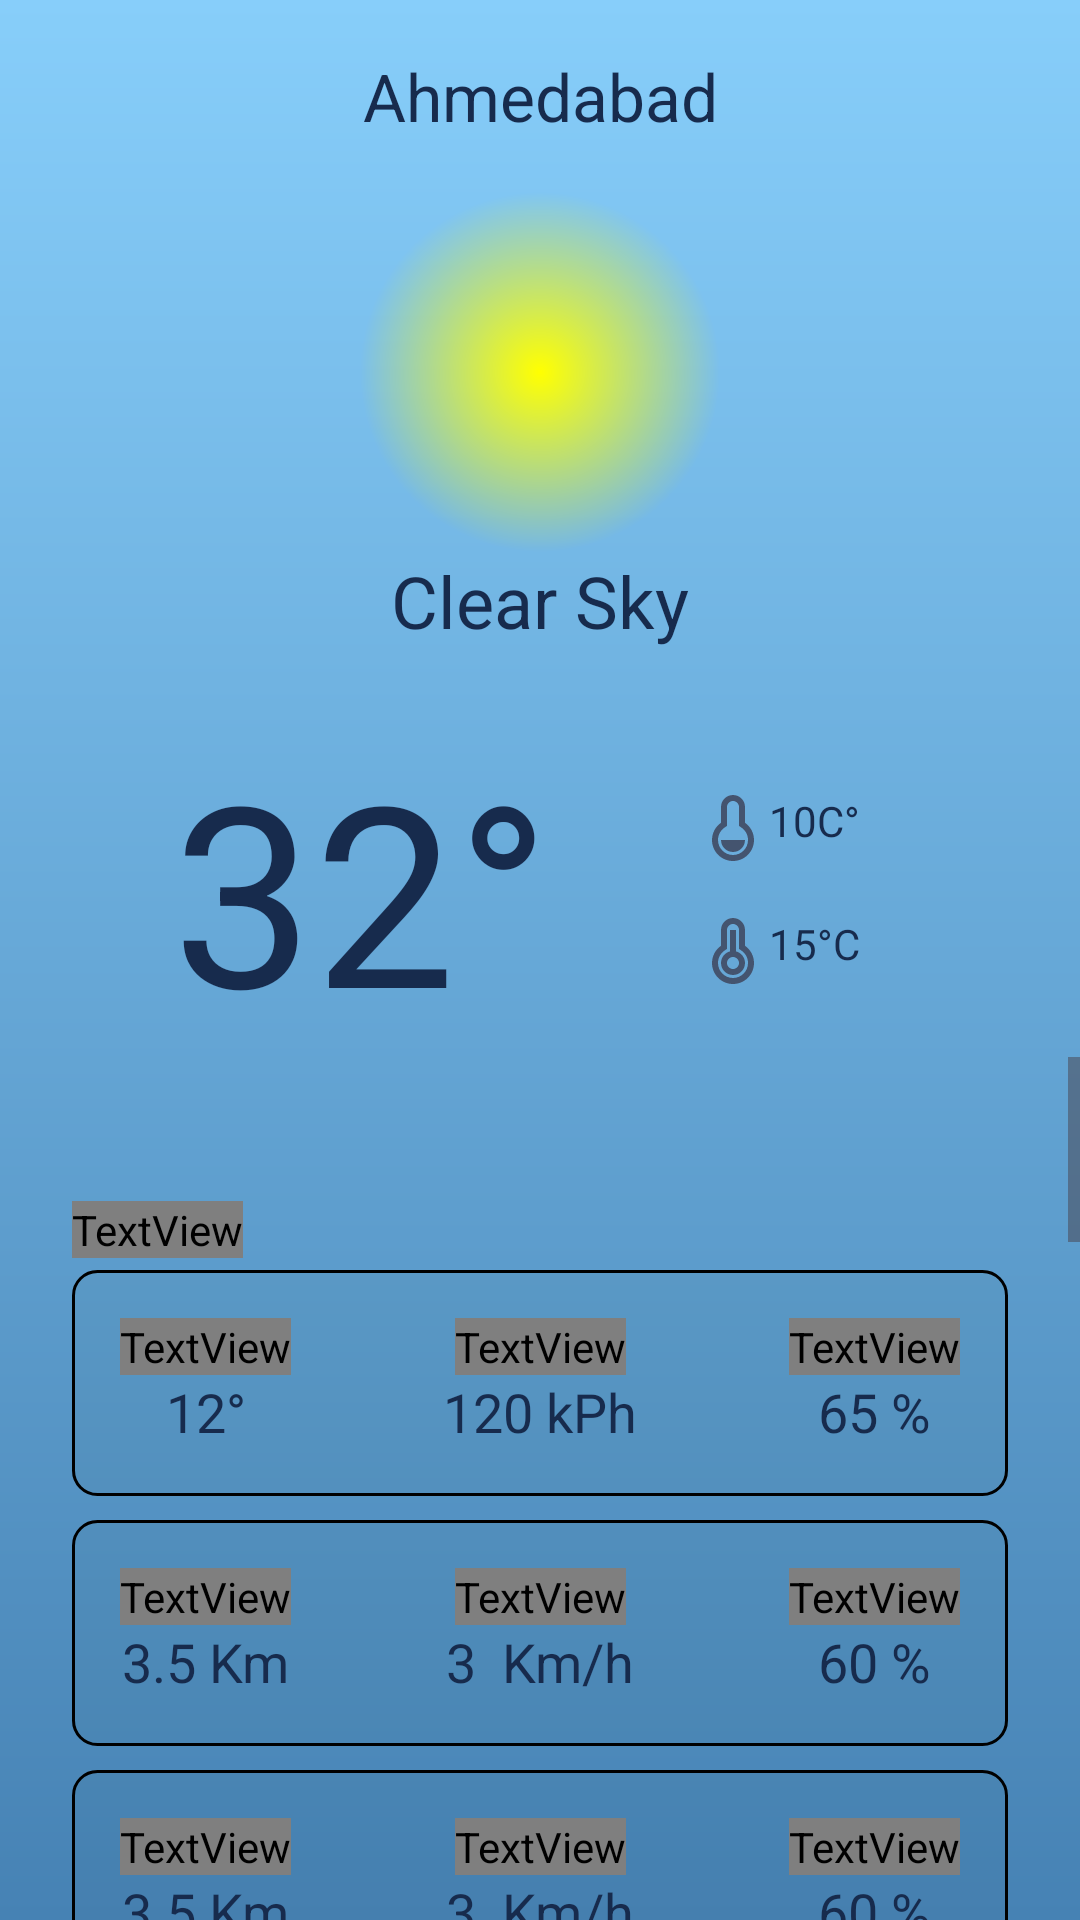

Reconstruct the res/layout file that produces this screen, plus the resources it refers to.
<!-- AndroidManifest.xml: application theme Theme.Skycond -->
<!-- res/layout/fragment_weather_backup.xml -->
<?xml version="1.0" encoding="utf-8"?>
<androidx.constraintlayout.widget.ConstraintLayout
    xmlns:android="http://schemas.android.com/apk/res/android"
    xmlns:app="http://schemas.android.com/apk/res-auto"
    android:layout_width="match_parent"
    android:layout_height="match_parent"
    android:background="@drawable/bg_day_sky_gradient">


    <com.google.android.material.appbar.MaterialToolbar
        android:id="@+id/tb_city_name"
        android:layout_width="match_parent"
        android:layout_height="wrap_content"
        android:minHeight="?attr/actionBarSize"
        app:layout_constraintEnd_toEndOf="parent"
        app:layout_constraintStart_toStartOf="parent"
        app:layout_constraintTop_toTopOf="parent"
        app:title="Ahmedabad"
        app:titleCentered="true"
        app:titleTextColor="?attr/colorTextPrimary" />


    <androidx.constraintlayout.widget.ConstraintLayout
        android:id="@+id/coordinatorLayout"
        android:layout_width="match_parent"
        android:layout_height="0dp"
        app:layout_constraintBottom_toBottomOf="parent"
        app:layout_constraintEnd_toEndOf="parent"
        app:layout_constraintStart_toStartOf="parent"
        app:layout_constraintTop_toBottomOf="@+id/tb_city_name">


        <LinearLayout
            android:id="@+id/header_layout"
            android:layout_width="match_parent"
            android:layout_height="wrap_content"
            android:background="@android:color/transparent"
            android:orientation="vertical"
            android:paddingHorizontal="@dimen/large"
            app:layout_constraintEnd_toEndOf="parent"
            app:layout_constraintStart_toStartOf="parent"
            app:layout_constraintTop_toTopOf="parent">

            <TextView
                android:id="@+id/weather_description"
                android:layout_width="match_parent"
                android:layout_height="wrap_content"
                android:text="@string/clear_sky"
                android:textAlignment="center"
                android:textColor="?attr/colorTextPrimary"
                android:textSize="@dimen/large_text"
                app:drawableTopCompat="@drawable/bg_realistic_sun" />

            <include
                layout="@layout/temperature_card"
                android:layout_width="match_parent"
                android:layout_height="wrap_content"
                android:layout_marginTop="@dimen/large" />

        </LinearLayout>


        <ScrollView
            android:id="@+id/scrollView"
            android:layout_width="match_parent"
            android:layout_height="0dp"
            app:layout_constraintBottom_toBottomOf="parent"
            app:layout_constraintEnd_toEndOf="parent"
            app:layout_constraintStart_toStartOf="parent"
            app:layout_constraintTop_toBottomOf="@+id/header_layout">

            <LinearLayout
                android:layout_width="match_parent"
                android:layout_height="wrap_content"
                android:orientation="vertical"
                android:padding="@dimen/large">

                <include
                    layout="@layout/detail_divider"
                    android:layout_width="match_parent"
                    android:layout_height="wrap_content"
                    android:layout_marginTop="@dimen/large" />

                <include
                    layout="@layout/detail_card_1"
                    android:layout_width="match_parent"
                    android:layout_height="wrap_content"
                    android:layout_marginVertical="@dimen/nano" />

                <include
                    layout="@layout/detail_card_2"
                    android:layout_width="match_parent"
                    android:layout_height="wrap_content"
                    android:layout_marginVertical="@dimen/nano" />

                <include
                    layout="@layout/detail_card_2"
                    android:layout_width="match_parent"
                    android:layout_height="wrap_content"
                    android:layout_marginVertical="@dimen/nano" />

                <include
                    layout="@layout/detail_card_2"
                    android:layout_width="match_parent"
                    android:layout_height="wrap_content"
                    android:layout_marginVertical="@dimen/nano" />

                <include
                    layout="@layout/detail_card_2"
                    android:layout_width="match_parent"
                    android:layout_height="wrap_content"
                    android:layout_marginVertical="@dimen/nano" />

                <include
                    layout="@layout/detail_card_2"
                    android:layout_width="match_parent"
                    android:layout_height="wrap_content"
                    android:layout_marginVertical="@dimen/nano" />

                <include
                    layout="@layout/detail_card_2"
                    android:layout_width="match_parent"
                    android:layout_height="wrap_content"
                    android:layout_marginVertical="@dimen/nano" />

                <include
                    layout="@layout/detail_card_2"
                    android:layout_width="match_parent"
                    android:layout_height="wrap_content"
                    android:layout_marginVertical="@dimen/nano" />

                <include
                    layout="@layout/detail_card_2"
                    android:layout_width="match_parent"
                    android:layout_height="wrap_content"
                    android:layout_marginVertical="@dimen/nano" />

                <include
                    layout="@layout/detail_card_2"
                    android:layout_width="match_parent"
                    android:layout_height="wrap_content"
                    android:layout_marginVertical="@dimen/nano" />

                <include
                    layout="@layout/detail_card_2"
                    android:layout_width="match_parent"
                    android:layout_height="wrap_content"
                    android:layout_marginVertical="@dimen/nano" />

                <include
                    layout="@layout/detail_card_2"
                    android:layout_width="match_parent"
                    android:layout_height="wrap_content"
                    android:layout_marginVertical="@dimen/nano" />

                <include
                    layout="@layout/detail_card_2"
                    android:layout_width="match_parent"
                    android:layout_height="wrap_content"
                    android:layout_marginVertical="@dimen/nano" />

                <include
                    layout="@layout/detail_card_2"
                    android:layout_width="match_parent"
                    android:layout_height="wrap_content"
                    android:layout_marginVertical="@dimen/nano" />

                <include
                    layout="@layout/detail_card_2"
                    android:layout_width="match_parent"
                    android:layout_height="wrap_content"
                    android:layout_marginVertical="@dimen/nano" />

            </LinearLayout>

        </ScrollView>

    </androidx.constraintlayout.widget.ConstraintLayout>

</androidx.constraintlayout.widget.ConstraintLayout>
<!-- res/layout/temperature_card.xml (included above) -->
<?xml version="1.0" encoding="utf-8"?>
<androidx.constraintlayout.widget.ConstraintLayout xmlns:android="http://schemas.android.com/apk/res/android"
    xmlns:app="http://schemas.android.com/apk/res-auto"
    android:layout_width="match_parent"
    android:layout_height="wrap_content">

    <TextView
        android:id="@+id/tv_main_temp"
        android:layout_width="wrap_content"
        android:layout_height="wrap_content"
        android:text="32°"
        android:textAlignment="center"
        android:textColor="?attr/colorTextPrimary"
        android:textSize="@dimen/current_temp"
        app:layout_constraintBottom_toBottomOf="parent"
        app:layout_constraintEnd_toStartOf="@+id/linearLayout"
        app:layout_constraintStart_toStartOf="parent"
        app:layout_constraintTop_toTopOf="parent" />

    <LinearLayout
        android:id="@+id/linearLayout"
        android:layout_width="wrap_content"
        android:layout_height="match_parent"
        android:gravity="center"
        android:orientation="vertical"
        android:padding="@dimen/medium"
        app:layout_constraintBottom_toBottomOf="parent"
        app:layout_constraintEnd_toEndOf="parent"
        app:layout_constraintHorizontal_bias="0.5"
        app:layout_constraintStart_toEndOf="@+id/tv_main_temp"
        app:layout_constraintTop_toTopOf="parent"
        app:layout_constraintVertical_bias="0.5">

        <TextView
            android:id="@+id/tv_temp_min"
            android:layout_width="wrap_content"
            android:layout_height="wrap_content"
            android:text="@string/_10c"
            android:textAlignment="center"
            android:textColor="?attr/colorTextPrimary"
            app:drawableStartCompat="@drawable/ic_temp_min"
            app:drawableTint="?attr/colorTextSecondary" />

        <View
            android:layout_width="match_parent"
            android:layout_height="1dp"
            android:layout_marginVertical="@dimen/mini"
            android:background="?attr/colorDivider" />

        <TextView
            android:id="@+id/tv_temp_max"
            android:layout_width="wrap_content"
            android:layout_height="wrap_content"
            android:text="@string/_15_c"
            android:textColor="?attr/colorTextPrimary"
            app:drawableStartCompat="@drawable/ic_temp_max"
            app:drawableTint="?attr/colorTextSecondary" />

    </LinearLayout>


</androidx.constraintlayout.widget.ConstraintLayout>
<!-- res/layout/detail_divider.xml (included above) -->
<?xml version="1.0" encoding="utf-8"?>
<androidx.constraintlayout.widget.ConstraintLayout xmlns:android="http://schemas.android.com/apk/res/android"
    xmlns:app="http://schemas.android.com/apk/res-auto"
    android:layout_width="match_parent"
    android:layout_height="wrap_content">


    <TextView
        android:id="@+id/textView"
        android:layout_width="wrap_content"
        android:layout_height="wrap_content"
        android:text="@string/details"
        android:textColor="?attr/colorDivider"
        app:layout_constraintBottom_toBottomOf="parent"
        app:layout_constraintStart_toStartOf="parent"
        app:layout_constraintTop_toTopOf="parent" />

    <View
        android:id="@+id/divider2"
        android:layout_width="0dp"
        android:layout_height="1dp"
        android:layout_marginStart="@dimen/medium"
        android:background="?attr/colorDivider"
        app:layout_constraintBottom_toBottomOf="@+id/textView"
        app:layout_constraintEnd_toEndOf="parent"
        app:layout_constraintStart_toEndOf="@+id/textView"
        app:layout_constraintTop_toTopOf="@+id/textView" />
</androidx.constraintlayout.widget.ConstraintLayout>
<!-- res/layout/detail_card_1.xml (included above) -->
<?xml version="1.0" encoding="utf-8"?>
<androidx.constraintlayout.widget.ConstraintLayout xmlns:android="http://schemas.android.com/apk/res/android"
    xmlns:app="http://schemas.android.com/apk/res-auto"
    android:layout_width="match_parent"
    android:layout_height="wrap_content"
    android:background="@drawable/weather_screen_card_bg"
    android:orientation="vertical"
    android:padding="@dimen/medium">


    <TextView
        android:id="@+id/textView4"
        android:layout_width="wrap_content"
        android:layout_height="wrap_content"
        android:text="@string/feel_like"
        android:textColor="?attr/colorDivider"
        app:drawableTint="?attr/colorTextSecondary"
        app:drawableTopCompat="@drawable/ic_feel_like"
        app:layout_constraintBottom_toTopOf="@+id/tv_feel_like"
        app:layout_constraintEnd_toStartOf="@+id/textView5"
        app:layout_constraintHorizontal_bias="0.5"
        app:layout_constraintHorizontal_chainStyle="spread_inside"
        app:layout_constraintStart_toStartOf="parent"
        app:layout_constraintTop_toTopOf="parent"
        app:layout_constraintVertical_bias="0.5" />

    <TextView
        android:id="@+id/tv_feel_like"
        android:layout_width="wrap_content"
        android:layout_height="wrap_content"
        android:text="12°"
        android:textColor="?attr/colorTextPrimary"
        android:textSize="18sp"
        app:layout_constraintEnd_toEndOf="@+id/textView4"
        app:layout_constraintStart_toStartOf="@+id/textView4"
        app:layout_constraintTop_toBottomOf="@+id/textView4" />


    <TextView
        android:id="@+id/textView5"
        android:layout_width="wrap_content"
        android:layout_height="wrap_content"
        android:text="@string/pressure"
        android:textColor="?attr/colorDivider"
        app:drawableTint="?attr/colorTextSecondary"
        app:drawableTopCompat="@drawable/ic_pressure"
        app:layout_constraintBottom_toTopOf="@+id/tv_pressure"
        app:layout_constraintEnd_toStartOf="@+id/textView3"
        app:layout_constraintHorizontal_bias="0.5"
        app:layout_constraintStart_toEndOf="@+id/textView4"
        app:layout_constraintTop_toTopOf="parent"
        app:layout_constraintVertical_bias="0.5" />

    <TextView
        android:id="@+id/tv_pressure"
        android:layout_width="wrap_content"
        android:layout_height="wrap_content"
        android:text="120 kPh"
        android:textColor="?attr/colorTextPrimary"
        android:textSize="18sp"
        app:layout_constraintEnd_toEndOf="@+id/textView5"
        app:layout_constraintStart_toStartOf="@+id/textView5"
        app:layout_constraintTop_toBottomOf="@+id/textView5" />

    <TextView
        android:id="@+id/textView3"
        android:layout_width="wrap_content"
        android:layout_height="wrap_content"
        android:text="@string/humidity"
        android:textColor="?attr/colorDivider"
        app:drawableTint="?attr/colorTextSecondary"
        app:drawableTopCompat="@drawable/ic_water_percent"
        app:layout_constraintBottom_toTopOf="@+id/tv_humidity"
        app:layout_constraintEnd_toEndOf="parent"
        app:layout_constraintHorizontal_bias="0.5"
        app:layout_constraintStart_toEndOf="@+id/textView5"
        app:layout_constraintTop_toTopOf="parent"
        app:layout_constraintVertical_bias="0.5" />

    <TextView
        android:id="@+id/tv_humidity"
        android:layout_width="wrap_content"
        android:layout_height="wrap_content"
        android:text="65 %"
        android:textColor="?attr/colorTextPrimary"
        android:textSize="18sp"
        app:layout_constraintEnd_toEndOf="@+id/textView3"
        app:layout_constraintStart_toStartOf="@+id/textView3"
        app:layout_constraintTop_toBottomOf="@+id/textView3" />


</androidx.constraintlayout.widget.ConstraintLayout>
<!-- res/layout/detail_card_2.xml (included above) -->
<?xml version="1.0" encoding="utf-8"?>
<androidx.constraintlayout.widget.ConstraintLayout xmlns:android="http://schemas.android.com/apk/res/android"
    xmlns:app="http://schemas.android.com/apk/res-auto"
    android:layout_width="match_parent"
    android:layout_height="wrap_content"
    android:background="@drawable/weather_screen_card_bg"
    android:padding="@dimen/medium">


    <TextView
        android:id="@+id/textView6"
        android:layout_width="wrap_content"
        android:layout_height="wrap_content"
        android:text="@string/visibility"
        android:textColor="?attr/colorDivider"
        app:drawableTint="?attr/colorTextSecondary"
        app:drawableTopCompat="@drawable/ic_visibility"
        app:layout_constraintBottom_toTopOf="@+id/tv_visibility"
        app:layout_constraintEnd_toStartOf="@+id/textView2"
        app:layout_constraintHorizontal_bias="0.5"
        app:layout_constraintHorizontal_chainStyle="spread_inside"
        app:layout_constraintStart_toStartOf="parent"
        app:layout_constraintTop_toTopOf="parent"
        app:layout_constraintVertical_bias="0.5" />

    <TextView
        android:id="@+id/tv_visibility"
        android:layout_width="wrap_content"
        android:layout_height="wrap_content"
        android:text="3.5 Km"
        android:textColor="?attr/colorTextPrimary"
        android:textSize="18sp"
        app:layout_constraintEnd_toEndOf="@+id/textView6"
        app:layout_constraintStart_toStartOf="@+id/textView6"
        app:layout_constraintTop_toBottomOf="@+id/textView6" />


    <TextView
        android:id="@+id/textView2"
        android:layout_width="wrap_content"
        android:layout_height="wrap_content"
        android:text="@string/wind"
        android:textColor="?attr/colorDivider"
        app:drawableTint="?attr/colorTextSecondary"
        app:drawableTopCompat="@drawable/ic_wind"
        app:layout_constraintBottom_toTopOf="@+id/tv_wind"
        app:layout_constraintEnd_toStartOf="@+id/textView7"
        app:layout_constraintHorizontal_bias="0.5"
        app:layout_constraintStart_toEndOf="@+id/textView6"
        app:layout_constraintTop_toTopOf="parent"
        app:layout_constraintVertical_bias="0.5" />

    <TextView
        android:id="@+id/tv_wind"
        android:layout_width="wrap_content"
        android:layout_height="wrap_content"
        android:text="3  Km/h"
        android:textColor="?attr/colorTextPrimary"
        android:textSize="18sp"
        app:layout_constraintEnd_toEndOf="@+id/textView2"
        app:layout_constraintStart_toStartOf="@+id/textView2"
        app:layout_constraintTop_toBottomOf="@+id/textView2" />


    <TextView
        android:id="@+id/textView7"
        android:layout_width="wrap_content"
        android:layout_height="wrap_content"
        android:text="@string/clouds"
        android:textColor="?attr/colorDivider"
        app:drawableTint="?attr/colorTextSecondary"
        app:drawableTopCompat="@drawable/ic_clouds"
        app:layout_constraintBottom_toTopOf="@+id/tv_clouds"
        app:layout_constraintEnd_toEndOf="parent"
        app:layout_constraintHorizontal_bias="0.5"
        app:layout_constraintStart_toEndOf="@+id/textView2"
        app:layout_constraintTop_toTopOf="parent"
        app:layout_constraintVertical_bias="0.5" />

    <TextView
        android:id="@+id/tv_clouds"
        android:layout_width="wrap_content"
        android:layout_height="wrap_content"
        android:text="60 %"
        android:textColor="?attr/colorTextPrimary"
        android:textSize="18sp"
        app:layout_constraintEnd_toEndOf="@+id/textView7"
        app:layout_constraintStart_toStartOf="@+id/textView7"
        app:layout_constraintTop_toBottomOf="@+id/textView7" />


</androidx.constraintlayout.widget.ConstraintLayout>
<!-- resources referenced by this layout -->
<resources>
  <dimen name="current_temp">84sp</dimen>
  <dimen name="large">24dp</dimen>
  <dimen name="large_text">24sp</dimen>
  <dimen name="medium">16dp</dimen>
  <dimen name="mini">8dp</dimen>
  <dimen name="nano">4dp</dimen>
  <!-- drawable bg_day_sky_gradient (drawable) -->
  <?xml version="1.0" encoding="utf-8"?>
  <shape xmlns:android="http://schemas.android.com/apk/res/android"
      android:shape="rectangle">
  
      <gradient
          android:angle="270"
          android:endColor="#4682B4"
          android:startColor="#87CEFA"
          android:type="linear" />
  
  </shape>
  <string name="_10c">10C°</string>
  <string name="_15_c">15°C</string>
  <string name="clear_sky">Clear Sky</string>
  <string name="clouds">Clouds</string>
  <string name="details">DETAILS</string>
  <string name="feel_like">Feel like</string>
  <string name="humidity">Humidity</string>
  <string name="pressure">Pressure</string>
  <string name="visibility">Visibility</string>
  <string name="wind">Wind</string>
  <color name="Neutral300A">#091E4224</color>
  <dimen name="_1sdp">1dp</dimen>
  <color name="md_theme_primary">#004EA0</color>
  <color name="md_theme_onPrimary">#FFFFFF</color>
  <color name="md_theme_primaryContainer">#0072E4</color>
  <color name="md_theme_onPrimaryContainer">#FFFFFF</color>
  <color name="md_theme_secondary">#5D5F5F</color>
  <color name="md_theme_onSecondary">#FFFFFF</color>
  <color name="md_theme_secondaryContainer">#F6F6F6</color>
  <color name="md_theme_onSecondaryContainer">#525354</color>
  <color name="md_theme_tertiary">#5D5F5F</color>
  <color name="md_theme_onTertiary">#FFFFFF</color>
  <color name="md_theme_tertiaryContainer">#FBFBFB</color>
  <color name="md_theme_onTertiaryContainer">#555657</color>
  <color name="md_theme_error">#BA1A1A</color>
  <color name="md_theme_onError">#FFFFFF</color>
  <color name="md_theme_errorContainer">#FFDAD6</color>
  <color name="md_theme_onErrorContainer">#410002</color>
  <color name="md_theme_background">#F9F9FF</color>
  <color name="md_theme_onBackground">#181C23</color>
  <color name="md_theme_surface">#F9F9FF</color>
  <color name="md_theme_onSurface">#181C23</color>
  <color name="md_theme_surfaceVariant">#DDE2F2</color>
  <color name="md_theme_onSurfaceVariant">#414754</color>
  <color name="md_theme_outline">#717785</color>
  <color name="md_theme_outlineVariant">#C1C6D6</color>
  <color name="md_theme_inverseSurface">#2D3038</color>
  <color name="md_theme_inverseOnSurface">#EFF0FA</color>
  <color name="md_theme_inversePrimary">#ABC7FF</color>
  <color name="md_theme_primaryFixed">#D7E3FF</color>
  <color name="md_theme_onPrimaryFixed">#001B3F</color>
  <color name="md_theme_primaryFixedDim">#ABC7FF</color>
  <color name="md_theme_onPrimaryFixedVariant">#00458F</color>
  <color name="md_theme_secondaryFixed">#E2E2E2</color>
  <color name="md_theme_onSecondaryFixed">#1A1C1C</color>
  <color name="md_theme_secondaryFixedDim">#C6C6C7</color>
  <color name="md_theme_onSecondaryFixedVariant">#454747</color>
  <color name="md_theme_tertiaryFixed">#E2E2E2</color>
  <color name="md_theme_onTertiaryFixed">#1A1C1C</color>
  <color name="md_theme_tertiaryFixedDim">#C6C6C7</color>
  <color name="md_theme_onTertiaryFixedVariant">#454747</color>
  <color name="md_theme_surfaceDim">#D8D9E3</color>
  <color name="md_theme_surfaceBright">#F9F9FF</color>
  <color name="md_theme_surfaceContainerLowest">#FFFFFF</color>
  <color name="md_theme_surfaceContainerLow">#F2F3FD</color>
  <color name="md_theme_surfaceContainer">#ECEDF7</color>
  <color name="md_theme_surfaceContainerHigh">#E6E8F2</color>
  <color name="md_theme_surfaceContainerHighest">#E0E2EC</color>
  <color name="Neutral1000">#FF172B4D</color>
  <color name="Neutral800">#FF44546F</color>
  <style name="Theme.Skycond.ActionMode" parent="Widget.Material3.ActionMode">
          <item name="background">@macro/m3_comp_top_app_bar_small_container_color</item>
      </style>
</resources>
